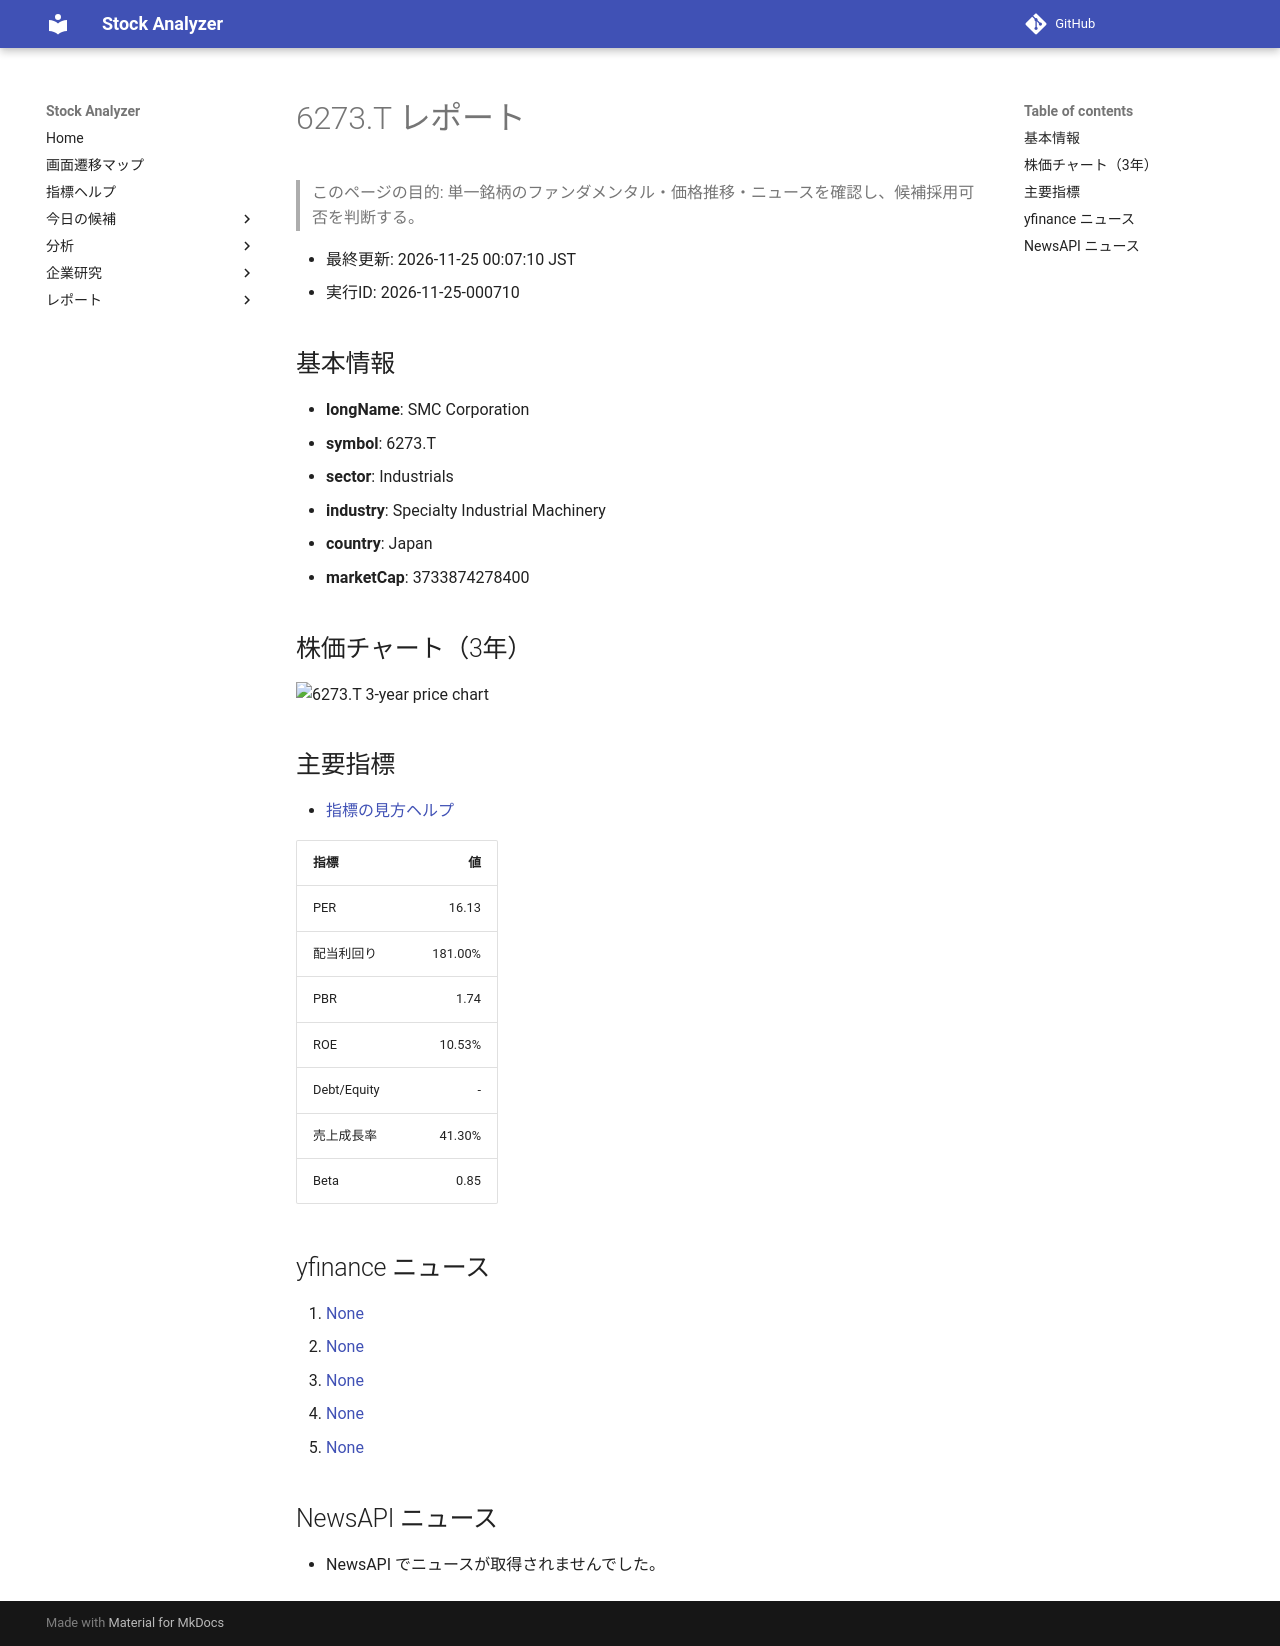

repository: Yumi-note/Making-APP · page: reports/2026-11-25/000710/6273_T/index.html · generator: mkdocs

# 6273.T レポート

> このページの目的: 単一銘柄のファンダメンタル・価格推移・ニュースを確認し、候補採用可否を判断する。

- 最終更新: 2026-11-25 00:07:10 JST
- 実行ID: 2026-11-25-000710

## 基本情報

- **longName**: SMC Corporation
- **symbol**: 6273.T
- **sector**: Industrials
- **industry**: Specialty Industrial Machinery
- **country**: Japan
- **marketCap**: 3733874278400

## 株価チャート（3年）

![6273.T 3-year price chart](6273_T_3y.png)

## 主要指標

- [指標の見方ヘルプ](../../../../indicators.md)

| 指標 | 値 |
|---|---:|
| PER | 16.13 |
| 配当利回り | 181.00% |
| PBR | 1.74 |
| ROE | 10.53% |
| Debt/Equity | - |
| 売上成長率 | 41.30% |
| Beta | 0.85 |

## yfinance ニュース

1. [None](None)
2. [None](None)
3. [None](None)
4. [None](None)
5. [None](None)

## NewsAPI ニュース

- NewsAPI でニュースが取得されませんでした。
